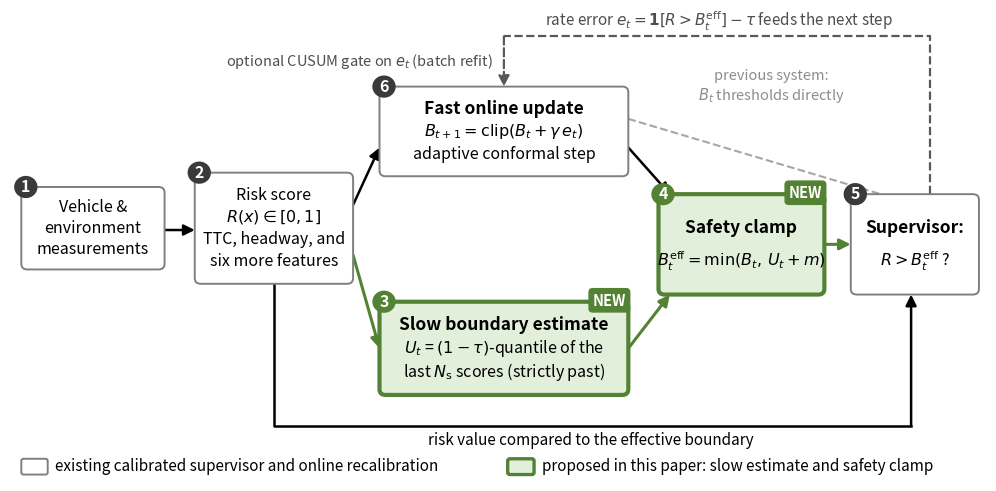

Here is the Python script that generated this plot: (Note: this script raises an exception after producing the figure.)
#!/usr/bin/env python3
"""Method-overview diagram (main text, Fig. 1).

    python make_method_flow.py OUT_PNG

Pure drawing code: no data are read. Notation follows the manuscript
(B_t, U_t, B^eff_t, N_s, tau, gamma, m).
"""
import sys
import matplotlib
matplotlib.use("Agg")
import matplotlib.pyplot as plt
from matplotlib.patches import FancyBboxPatch, FancyArrowPatch, Circle

GREEN_F, GREEN_E = "#E2EFDA", "#548235"
GREY_E = "#7F7F7F"
plt.rcParams.update({"font.size": 11, "mathtext.fontset": "dejavusans"})


def box(ax, x, y, w, h, lines, new=False, bold_first=False):
    ax.add_patch(FancyBboxPatch((x, y), w, h, boxstyle="round,pad=0,rounding_size=0.8",
                                lw=3.0 if new else 1.4, ec=GREEN_E if new else GREY_E,
                                fc=GREEN_F if new else "white", zorder=2))
    n = len(lines)
    for i, s in enumerate(lines):
        yy = y + h * (n - i) / (n + 1)
        ax.text(x + w / 2, yy, s, ha="center", va="center", zorder=3,
                fontsize=12.5 if (bold_first and i == 0) else 11.5,
                fontweight="bold" if (bold_first and i == 0) else "normal")
    if new:
        ax.text(x + w - 0.3, y + h + 0.2, "NEW", ha="right", va="center", fontsize=10.5,
                fontweight="bold", color="white", zorder=4,
                bbox=dict(boxstyle="round,pad=0.25", fc=GREEN_E, ec=GREEN_E))


def num(ax, x, y, k, green=False):
    ax.add_patch(Circle((x, y), 1.55, fc=GREEN_E if green else "#3A3A3A", ec="none", zorder=5))
    ax.text(x, y, str(k), ha="center", va="center", color="white", fontsize=11.5,
            fontweight="bold", zorder=6)


def arrow(ax, p, q, color="black", ls="-", lw=1.8):
    ax.add_patch(FancyArrowPatch(p, q, arrowstyle="-|>", mutation_scale=16, color=color,
                                 lw=lw, ls=ls, shrinkA=0, shrinkB=0, zorder=1))


fig, ax = plt.subplots(figsize=(12.6, 6.1))
ax.set_xlim(0, 129.5); ax.set_ylim(0, 61); ax.axis("off")

# boxes: (x, y, w, h)
b1 = (1.5, 25, 19, 11.5); b2 = (24.5, 23, 21, 15.5); b6 = (49, 38, 33, 12.5)
b3 = (49, 7.5, 33, 13); b4 = (86, 21.5, 22, 14); b5 = (111.5, 21.5, 17, 14)
box(ax, *b1, ["Vehicle &", "environment", "measurements"])
box(ax, *b2, ["Risk score", r"$R(x)\in[0,1]$", "TTC, headway, and", "six more features"])
box(ax, *b6, ["Fast online update", r"$B_{t+1}=\mathrm{clip}(B_t+\gamma\,e_t)$",
              "adaptive conformal step"], bold_first=True)
box(ax, *b3, ["Slow boundary estimate", r"$U_t$ = $(1-\tau)$-quantile of the",
              r"last $N_{\mathrm{s}}$ scores (strictly past)"], new=True, bold_first=True)
box(ax, *b4, ["Safety clamp", r"$B^{\mathrm{eff}}_t=\min(B_t,\,U_t+m)$"], new=True, bold_first=True)
box(ax, *b5, ["Supervisor:", r"$R>B^{\mathrm{eff}}_t$ ?"], bold_first=True)
num(ax, b1[0] + 0.6, b1[1] + b1[3], 1); num(ax, b2[0] + 0.6, b2[1] + b2[3], 2)
num(ax, b6[0] + 0.6, b6[1] + b6[3], 6); num(ax, b3[0] + 0.6, b3[1] + b3[3], 3, True)
num(ax, b4[0] + 0.6, b4[1] + b4[3], 4, True); num(ax, b5[0] + 0.6, b5[1] + b5[3], 5)

# data flow
arrow(ax, (b1[0] + b1[2], 30.5), (b2[0], 30.5))
arrow(ax, (b2[0] + b2[2], 34), (b6[0], 42))
arrow(ax, (b2[0] + b2[2], 27), (b3[0], 14), color=GREEN_E, lw=2.2)
arrow(ax, (b6[0] + b6[2], 42), (b4[0] + 1.5, b4[1] + b4[3]))
arrow(ax, (b3[0] + b3[2], 14), (b4[0] + 1.5, b4[1]), color=GREEN_E, lw=2.2)
arrow(ax, (b4[0] + b4[2], 28.5), (b5[0], 28.5), color=GREEN_E, lw=2.2)
# previous system path (dashed grey)
ax.plot([b6[0] + b6[2], b5[0] + 4], [46, b5[1] + b5[3]], ls="--", color="0.65", lw=1.5, zorder=0)
ax.text(101, 50.5, "previous system:\n$B_t$ thresholds directly", ha="center", va="center",
        fontsize=10.5, style="italic", color="0.55")
# risk value to supervisor
ax.plot([35, 35, 119.5], [b2[1], 3.2, 3.2], color="black", lw=1.8, zorder=1)
arrow(ax, (119.5, 3.2), (119.5, b5[1]))
ax.text(77, 1.2, "risk value compared to the effective boundary", ha="center", va="center", fontsize=11)
# feedback of the rate error
ax.plot([122, 122, 65.5], [b5[1] + b5[3], 57.5, 57.5], ls="--", color="0.35", lw=1.6, zorder=1)
arrow(ax, (65.5, 57.5), (65.5, b6[1] + b6[3]), color="0.35", ls="--", lw=1.6)
ax.text(94, 59.6, r"rate error $e_t=\mathbf{1}[R>B^{\mathrm{eff}}_t]-\tau$ feeds the next step",
        ha="center", va="center", fontsize=11, style="italic", color="0.3")
ax.text(64.0, 54.0, r"optional CUSUM gate on $e_t$ (batch refit)", ha="right", va="center",
        fontsize=10.5, style="italic", color="0.3")

# legend
ax.add_patch(FancyBboxPatch((1.5, -3.6), 3.5, 2.2, boxstyle="round,pad=0,rounding_size=0.3",
                            lw=1.4, ec=GREY_E, fc="white"))
ax.text(6, -2.5, "existing calibrated supervisor and online recalibration", va="center", fontsize=11)
ax.add_patch(FancyBboxPatch((66, -3.6), 3.5, 2.2, boxstyle="round,pad=0,rounding_size=0.3",
                            lw=2.4, ec=GREEN_E, fc=GREEN_F))
ax.text(70.5, -2.5, "proposed in this paper: slow estimate and safety clamp", va="center", fontsize=11)
ax.set_ylim(-4.5, 61)

fig.savefig(sys.argv[1], dpi=300, bbox_inches="tight")
print("wrote", sys.argv[1])
